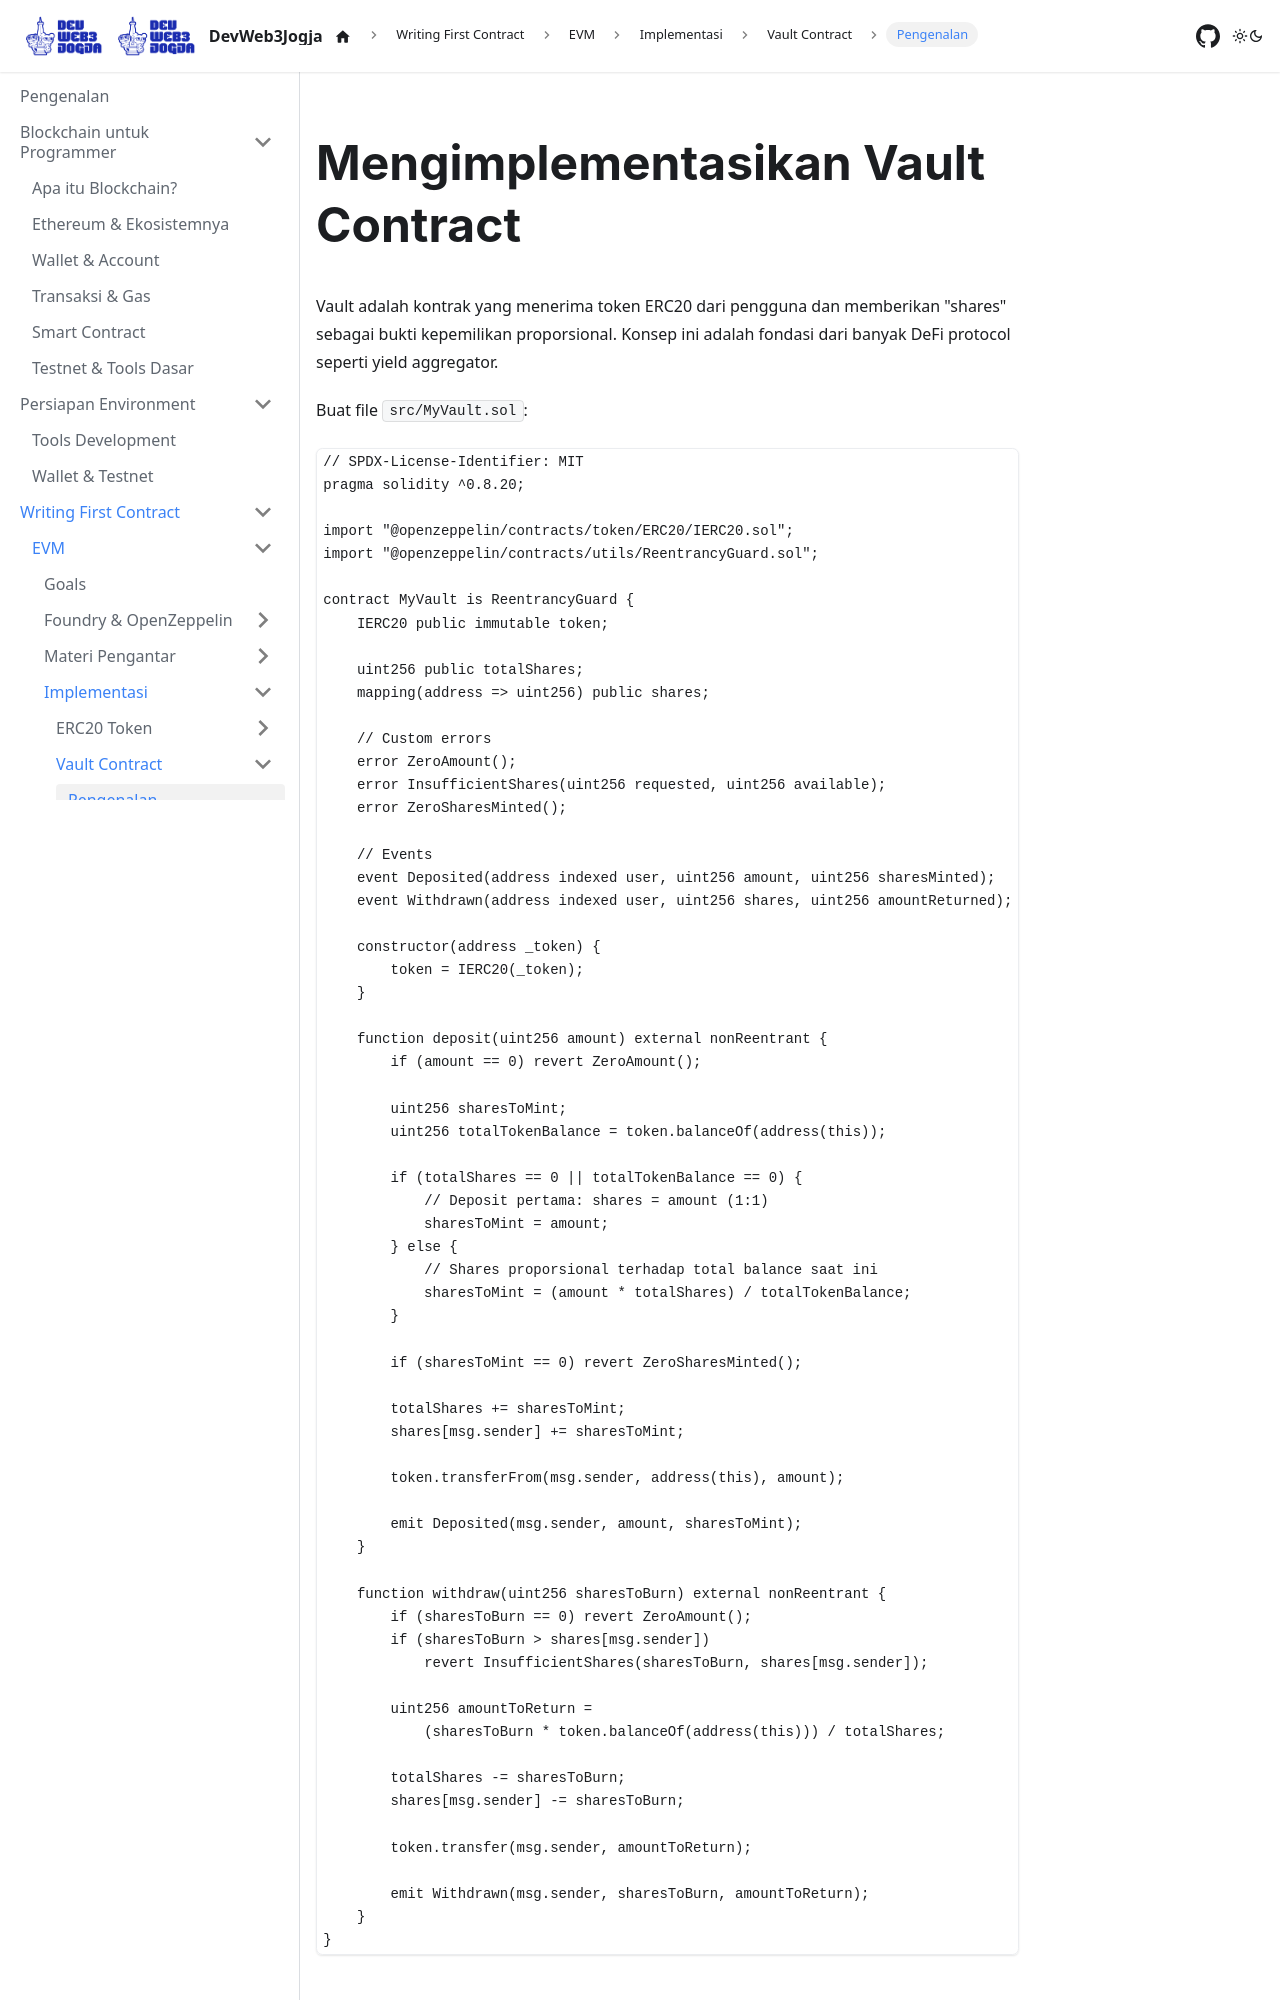

repository: DevWeb3Jogja/docs · page: evm/implementasi/vault/index.html · generator: docusaurus

---
title: Implementasi Vault
sidebar_label: Pengenalan
---

# Mengimplementasikan Vault Contract

Vault adalah kontrak yang menerima token ERC20 dari pengguna dan memberikan "shares" sebagai bukti kepemilikan proporsional. Konsep ini adalah fondasi dari banyak DeFi protocol seperti yield aggregator.

Buat file `src/MyVault.sol`:

```solidity
// SPDX-License-Identifier: MIT
pragma solidity ^0.8.20;

import "@openzeppelin/contracts/token/ERC20/IERC20.sol";
import "@openzeppelin/contracts/utils/ReentrancyGuard.sol";

contract MyVault is ReentrancyGuard {
    IERC20 public immutable token;

    uint256 public totalShares;
    mapping(address => uint256) public shares;

    // Custom errors
    error ZeroAmount();
    error InsufficientShares(uint256 requested, uint256 available);
    error ZeroSharesMinted();

    // Events
    event Deposited(address indexed user, uint256 amount, uint256 sharesMinted);
    event Withdrawn(address indexed user, uint256 shares, uint256 amountReturned);

    constructor(address _token) {
        token = IERC20(_token);
    }

    function deposit(uint256 amount) external nonReentrant {
        if (amount == 0) revert ZeroAmount();

        uint256 sharesToMint;
        uint256 totalTokenBalance = token.balanceOf(address(this));

        if (totalShares == 0 || totalTokenBalance == 0) {
            // Deposit pertama: shares = amount (1:1)
            sharesToMint = amount;
        } else {
            // Shares proporsional terhadap total balance saat ini
            sharesToMint = (amount * totalShares) / totalTokenBalance;
        }

        if (sharesToMint == 0) revert ZeroSharesMinted();

        totalShares += sharesToMint;
        shares[msg.sender] += sharesToMint;

        token.transferFrom(msg.sender, address(this), amount);

        emit Deposited(msg.sender, amount, sharesToMint);
    }
